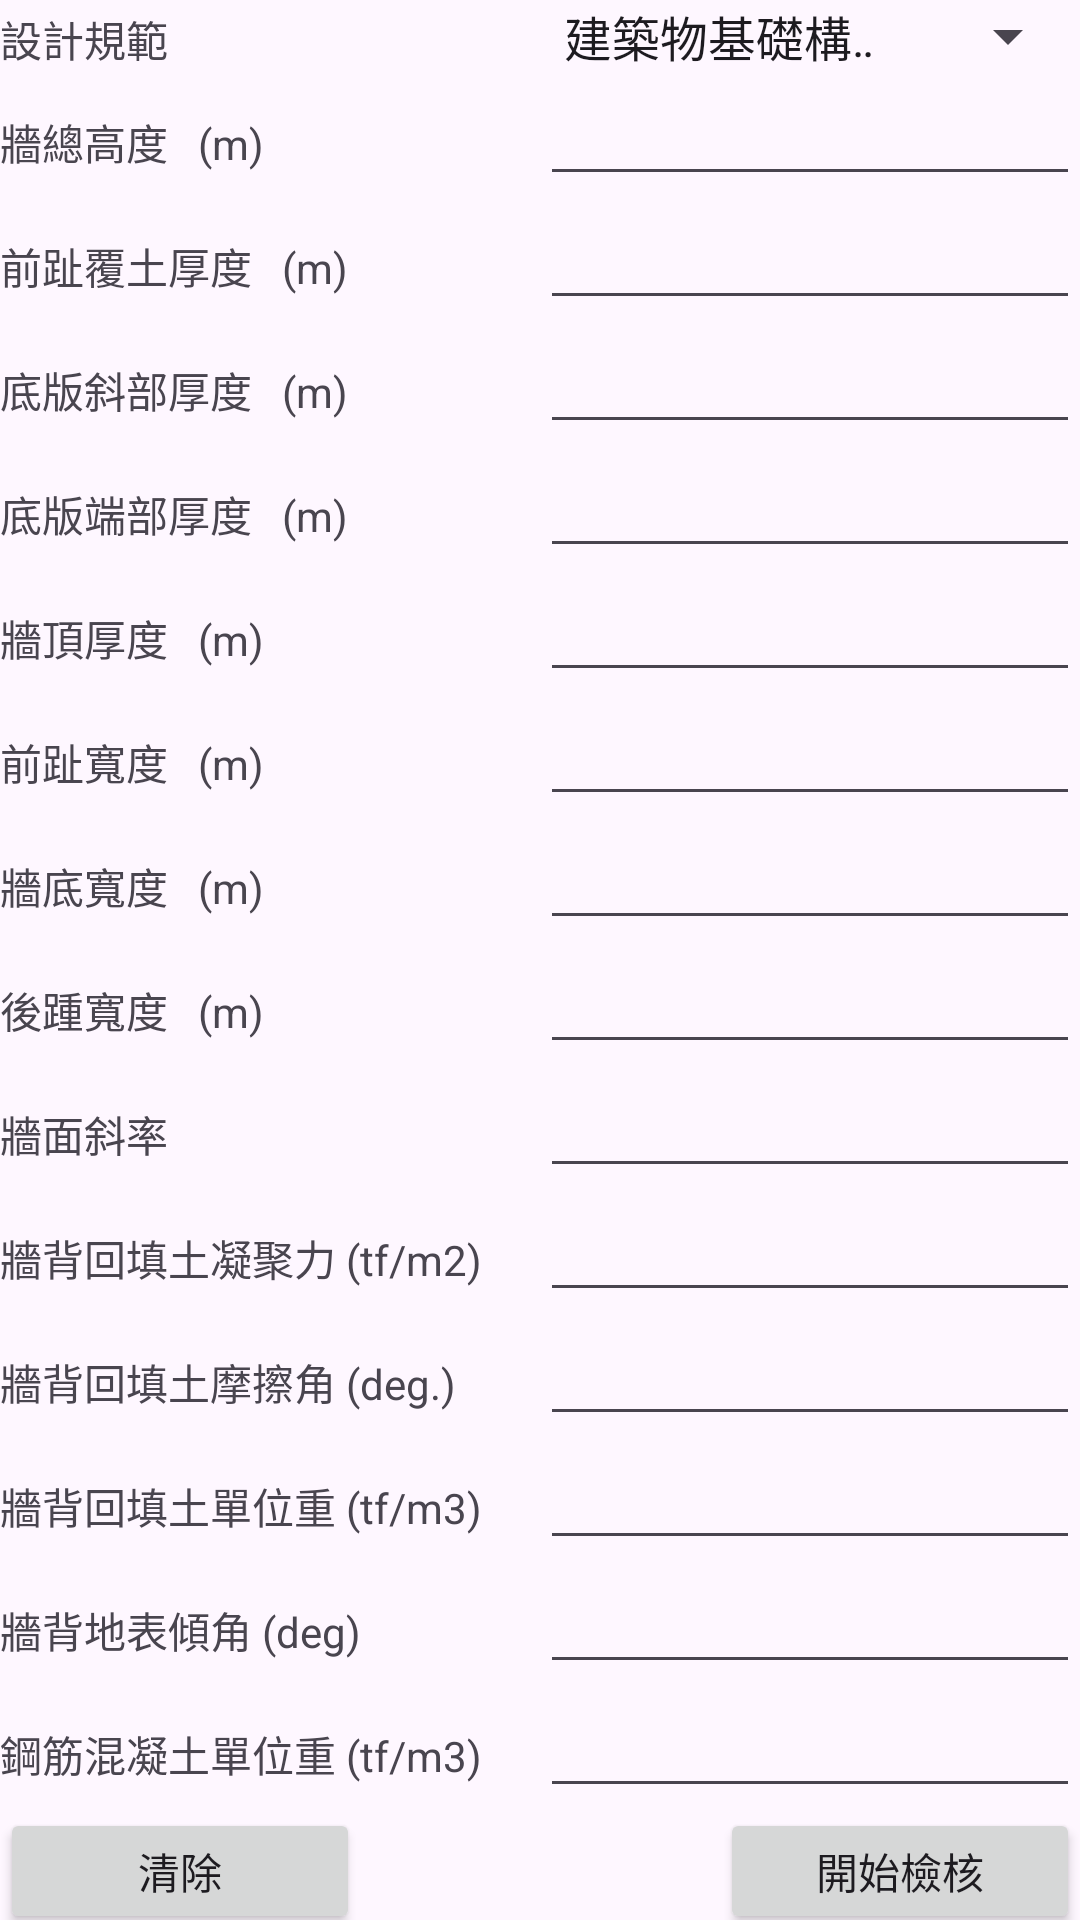

Layout XML and referenced resources for this Android screen:
<!-- AndroidManifest.xml: application theme Theme.MyFoundationApplication -->
<!-- res/layout/activity_main.xml -->
<?xml version="1.0" encoding="utf-8"?>
<LinearLayout
    xmlns:android="http://schemas.android.com/apk/res/android"
    xmlns:tools="http://schemas.android.com/tools"
    android:layout_width="match_parent"
    android:layout_height="match_parent"
    android:orientation="vertical"
    tools:context=".MainActivity">
    <LinearLayout
        android:layout_width="match_parent"
        android:layout_height="wrap_content"
        android:orientation="horizontal">
        <TextView
            android:text="@string/DesignGuideline"
            android:layout_height="wrap_content"
            android:layout_width="0dp"
            android:layout_weight="1">
        </TextView>

        <Spinner
            android:entries="@array/DesignGuidelines"
            android:layout_height="wrap_content"
            android:layout_width="0dp"
            android:layout_weight="1">

        </Spinner>
    </LinearLayout>

    <LinearLayout
        android:layout_width="match_parent"
        android:layout_height="wrap_content"
        android:orientation="horizontal">
        <TextView
            android:text="牆總高度   (m)"
            android:layout_height="wrap_content"
            android:layout_width="0dp"
            android:layout_weight="1">
        </TextView>

        <EditText
            android:id="@+id/wallTotalHeight"
            android:layout_height="wrap_content"
            android:layout_width="0dp"
            android:layout_weight="1">
        </EditText>
    </LinearLayout>

    <LinearLayout
            android:layout_width="match_parent"
            android:layout_height="wrap_content"
            android:orientation="horizontal">
        <TextView
                android:text="前趾覆土厚度   (m)"
                android:layout_height="wrap_content"
                android:layout_width="0dp"
                android:layout_weight="1">
        </TextView>

        <EditText
                android:id="@+id/toeSoilHeight"
                android:layout_height="wrap_content"
                android:layout_width="0dp"
                android:layout_weight="1">
        </EditText>
    </LinearLayout>

    <LinearLayout
            android:layout_width="match_parent"
            android:layout_height="wrap_content"
            android:orientation="horizontal">
        <TextView
                android:text="底版斜部厚度   (m)"
                android:layout_height="wrap_content"
                android:layout_width="0dp"
                android:layout_weight="1">
        </TextView>

        <EditText
                android:id="@+id/plateSlopeHeight"
                android:layout_height="wrap_content"
                android:layout_width="0dp"
                android:layout_weight="1">
        </EditText>
    </LinearLayout>

    <LinearLayout
            android:layout_width="match_parent"
            android:layout_height="wrap_content"
            android:orientation="horizontal">
        <TextView
                android:text="底版端部厚度   (m)"
                android:layout_height="wrap_content"
                android:layout_width="0dp"
                android:layout_weight="1">
        </TextView>

        <EditText
                android:id="@+id/plateEndpointHeight"
                android:layout_height="wrap_content"
                android:layout_width="0dp"
                android:layout_weight="1">
        </EditText>
    </LinearLayout>

    <LinearLayout
            android:layout_width="match_parent"
            android:layout_height="wrap_content"
            android:orientation="horizontal">
        <TextView
                android:text="牆頂厚度   (m)"
                android:layout_height="wrap_content"
                android:layout_width="0dp"
                android:layout_weight="1">
        </TextView>

        <EditText
                android:id="@+id/wallTopBreath"
                android:layout_height="wrap_content"
                android:layout_width="0dp"
                android:layout_weight="1">
        </EditText>
    </LinearLayout>

    <LinearLayout
            android:layout_width="match_parent"
            android:layout_height="wrap_content"
            android:orientation="horizontal">
        <TextView
                android:text="前趾寬度   (m)"
                android:layout_height="wrap_content"
                android:layout_width="0dp"
                android:layout_weight="1">
        </TextView>

        <EditText
                android:id="@+id/toeBreadth"
                android:layout_height="wrap_content"
                android:layout_width="0dp"
                android:layout_weight="1">
        </EditText>
    </LinearLayout>

    <LinearLayout
            android:layout_width="match_parent"
            android:layout_height="wrap_content"
            android:orientation="horizontal">
        <TextView
                android:text="牆底寬度   (m)"
                android:layout_height="wrap_content"
                android:layout_width="0dp"
                android:layout_weight="1">
        </TextView>

        <EditText
                android:id="@+id/bottomBreadth"
                android:layout_height="wrap_content"
                android:layout_width="0dp"
                android:layout_weight="1">
        </EditText>
    </LinearLayout>

    <LinearLayout
            android:layout_width="match_parent"
            android:layout_height="wrap_content"
            android:orientation="horizontal">
        <TextView
                android:text="後踵寬度   (m)"
                android:layout_height="wrap_content"
                android:layout_width="0dp"
                android:layout_weight="1">
        </TextView>

        <EditText
                android:id="@+id/heelBreath"
                android:layout_height="wrap_content"
                android:layout_width="0dp"
                android:layout_weight="1">
        </EditText>
    </LinearLayout>

    <LinearLayout
            android:layout_width="match_parent"
            android:layout_height="wrap_content"
            android:orientation="horizontal">
        <TextView
                android:text="牆面斜率"
                android:layout_height="wrap_content"
                android:layout_width="0dp"
                android:layout_weight="1">
        </TextView>

        <EditText
                android:id="@+id/wallFrontSlope"
                android:layout_height="wrap_content"
                android:layout_width="0dp"
                android:layout_weight="1">
        </EditText>
    </LinearLayout>

    <LinearLayout
            android:layout_width="match_parent"
            android:layout_height="wrap_content"
            android:orientation="horizontal">
        <TextView
                android:text="牆背回填土凝聚力 (tf/m2)"
                android:layout_height="wrap_content"
                android:layout_width="0dp"
                android:layout_weight="1">
        </TextView>

        <EditText
                android:id="@+id/cb"
                android:layout_height="wrap_content"
                android:layout_width="0dp"
                android:layout_weight="1">
        </EditText>
    </LinearLayout>

    <LinearLayout
            android:layout_width="match_parent"
            android:layout_height="wrap_content"
            android:orientation="horizontal">
        <TextView
                android:text="牆背回填土摩擦角 (deg.)"
                android:layout_height="wrap_content"
                android:layout_width="0dp"
                android:layout_weight="1">
        </TextView>

        <EditText
                android:id="@+id/fb"
                android:layout_height="wrap_content"
                android:layout_width="0dp"
                android:layout_weight="1">
        </EditText>
    </LinearLayout>

    <LinearLayout
            android:layout_width="match_parent"
            android:layout_height="wrap_content"
            android:orientation="horizontal">
        <TextView
                android:text="牆背回填土單位重 (tf/m3)"
                android:layout_height="wrap_content"
                android:layout_width="0dp"
                android:layout_weight="1">
        </TextView>

        <EditText
                android:id="@+id/wb"
                android:layout_height="wrap_content"
                android:layout_width="0dp"
                android:layout_weight="1">
        </EditText>
    </LinearLayout>

    <LinearLayout
            android:layout_width="match_parent"
            android:layout_height="wrap_content"
            android:orientation="horizontal">
        <TextView
                android:text="牆背地表傾角 (deg)"
                android:layout_height="wrap_content"
                android:layout_width="0dp"
                android:layout_weight="1">
        </TextView>

        <EditText
                android:id="@+id/surfaceSlope"
                android:layout_height="wrap_content"
                android:layout_width="0dp"
                android:layout_weight="1">
        </EditText>
    </LinearLayout>

    <LinearLayout
            android:layout_width="match_parent"
            android:layout_height="wrap_content"
            android:orientation="horizontal">
        <TextView
                android:text="鋼筋混凝土單位重 (tf/m3)"
                android:layout_height="wrap_content"
                android:layout_width="0dp"
                android:layout_weight="1">
        </TextView>

        <EditText
                android:id="@+id/wrc"
                android:layout_height="wrap_content"
                android:layout_width="0dp"
                android:layout_weight="1">
        </EditText>
    </LinearLayout>

    <LinearLayout
            android:layout_width="match_parent"
            android:layout_height="42dp"
            android:orientation="horizontal">

        <Button
                android:id="@+id/clearButton"
                android:text="清除"
                android:layout_width="0dp"
                android:layout_weight="1"
                android:layout_height="wrap_content">
        </Button>
        <Space
                android:layout_width="0dp"
                android:layout_height="wrap_content"
                android:layout_weight="1">
        </Space>
        <Button
                android:id="@+id/startCheckButton"
                android:text="@string/startCheck"
                android:layout_width="0dp"
                android:layout_weight="1"
                android:layout_height="wrap_content">
        </Button>
    </LinearLayout>
</LinearLayout>
<!-- resources referenced by this layout -->
<resources>
  <string-array name="DesignGuidelines">
          <item>建築物基礎構造設計規範(112年版)</item>
      </string-array>
  <string name="DesignGuideline">設計規範</string>
  <string name="startCheck">開始檢核</string>
  <style name="Theme.MyFoundationApplication" parent="Base.Theme.MyFoundationApplication" />
  <style name="Base.Theme.MyFoundationApplication" parent="Theme.Material3.DayNight.NoActionBar">
          
          
      </style>
</resources>
